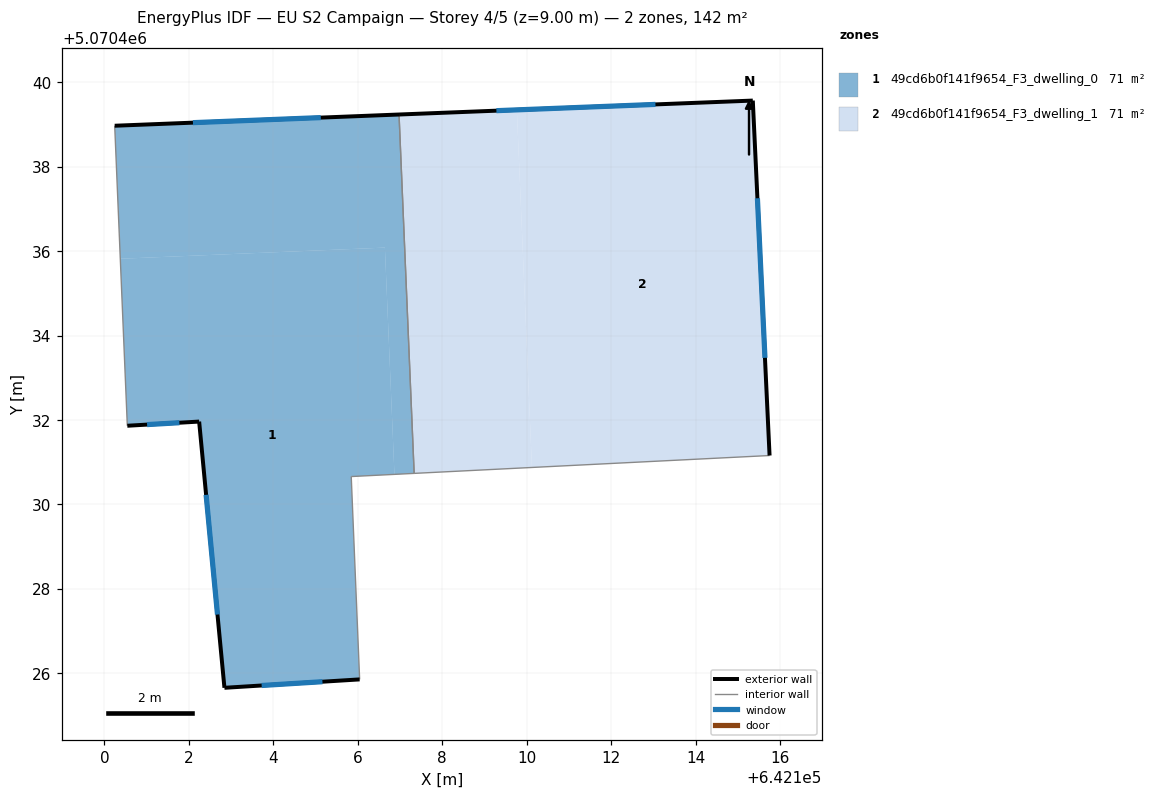
=== STOREY PLAN SPEC (per zone: floor XY polygon, exterior-wall plan segments, windows/doors) ===
zone 1: 49cd6b0f141f9654_F3_dwelling_0  (71.1 m²)
  floor: (642106.64, 5070436.08) (642106.87, 5070430.71) (642105.85, 5070430.66) (642106.05, 5070425.86) (642102.84, 5070425.66) (642102.24, 5070431.96) (642100.54, 5070431.86) (642100.38, 5070435.82)
  floor: (642106.98, 5070439.23) (642107.34, 5070430.74) (642106.87, 5070430.71) (642106.64, 5070436.08) (642100.38, 5070435.82) (642100.24, 5070438.97)
  exterior wall: (642102.24, 5070431.96) – (642102.84, 5070425.66)  [6.3 m]
    window: (642102.41, 5070430.23) – (642102.68, 5070427.39)  [3.8 m²]
  exterior wall: (642100.54, 5070431.86) – (642102.24, 5070431.96)  [1.7 m]
    window: (642101.01, 5070431.89) – (642101.78, 5070431.94)  [1.0 m²]
  exterior wall: (642106.98, 5070439.24) – (642100.24, 5070438.97)  [6.7 m]
    window: (642105.12, 5070439.16) – (642102.10, 5070439.04)  [4.1 m²]
  exterior wall: (642102.84, 5070425.66) – (642106.05, 5070425.86)  [3.2 m]
    window: (642103.72, 5070425.71) – (642105.16, 5070425.80)  [1.9 m²]
  interior walls: 4
zone 2: 49cd6b0f141f9654_F3_dwelling_1  (71.1 m²)
  floor: (642109.77, 5070439.34) (642110.12, 5070430.88) (642107.34, 5070430.74) (642106.98, 5070439.23)
  floor: (642115.36, 5070439.57) (642115.75, 5070431.16) (642110.12, 5070430.88) (642109.77, 5070439.34)
  exterior wall: (642115.36, 5070439.57) – (642106.98, 5070439.24)  [8.4 m]
    window: (642113.05, 5070439.47) – (642109.28, 5070439.33)  [5.1 m²]
  exterior wall: (642115.75, 5070431.16) – (642115.36, 5070439.57)  [8.4 m]
    window: (642115.64, 5070433.47) – (642115.47, 5070437.25)  [5.1 m²]
  interior walls: 2

=== DERIVED (storey summary) ===
Building: EU S2 Campaign
Storey: 4 of 5  (floor level z = 9.00 m)
Storey gross floor area: 142.2 m²
Zones on this storey: 2
  - 49cd6b0f141f9654_F3_dwelling_0: floor 71.1 m²; exterior wall 18.0 m (54.0 m²); 4 window(s) 10.9 m²; WWR 20.2%
  - 49cd6b0f141f9654_F3_dwelling_1: floor 71.1 m²; exterior wall 16.8 m (50.4 m²); 2 window(s) 10.2 m²; WWR 20.2%
Zone adjacency (shared interzone walls):
  - 49cd6b0f141f9654_F3_dwelling_0 ↔ 49cd6b0f141f9654_F3_dwelling_1